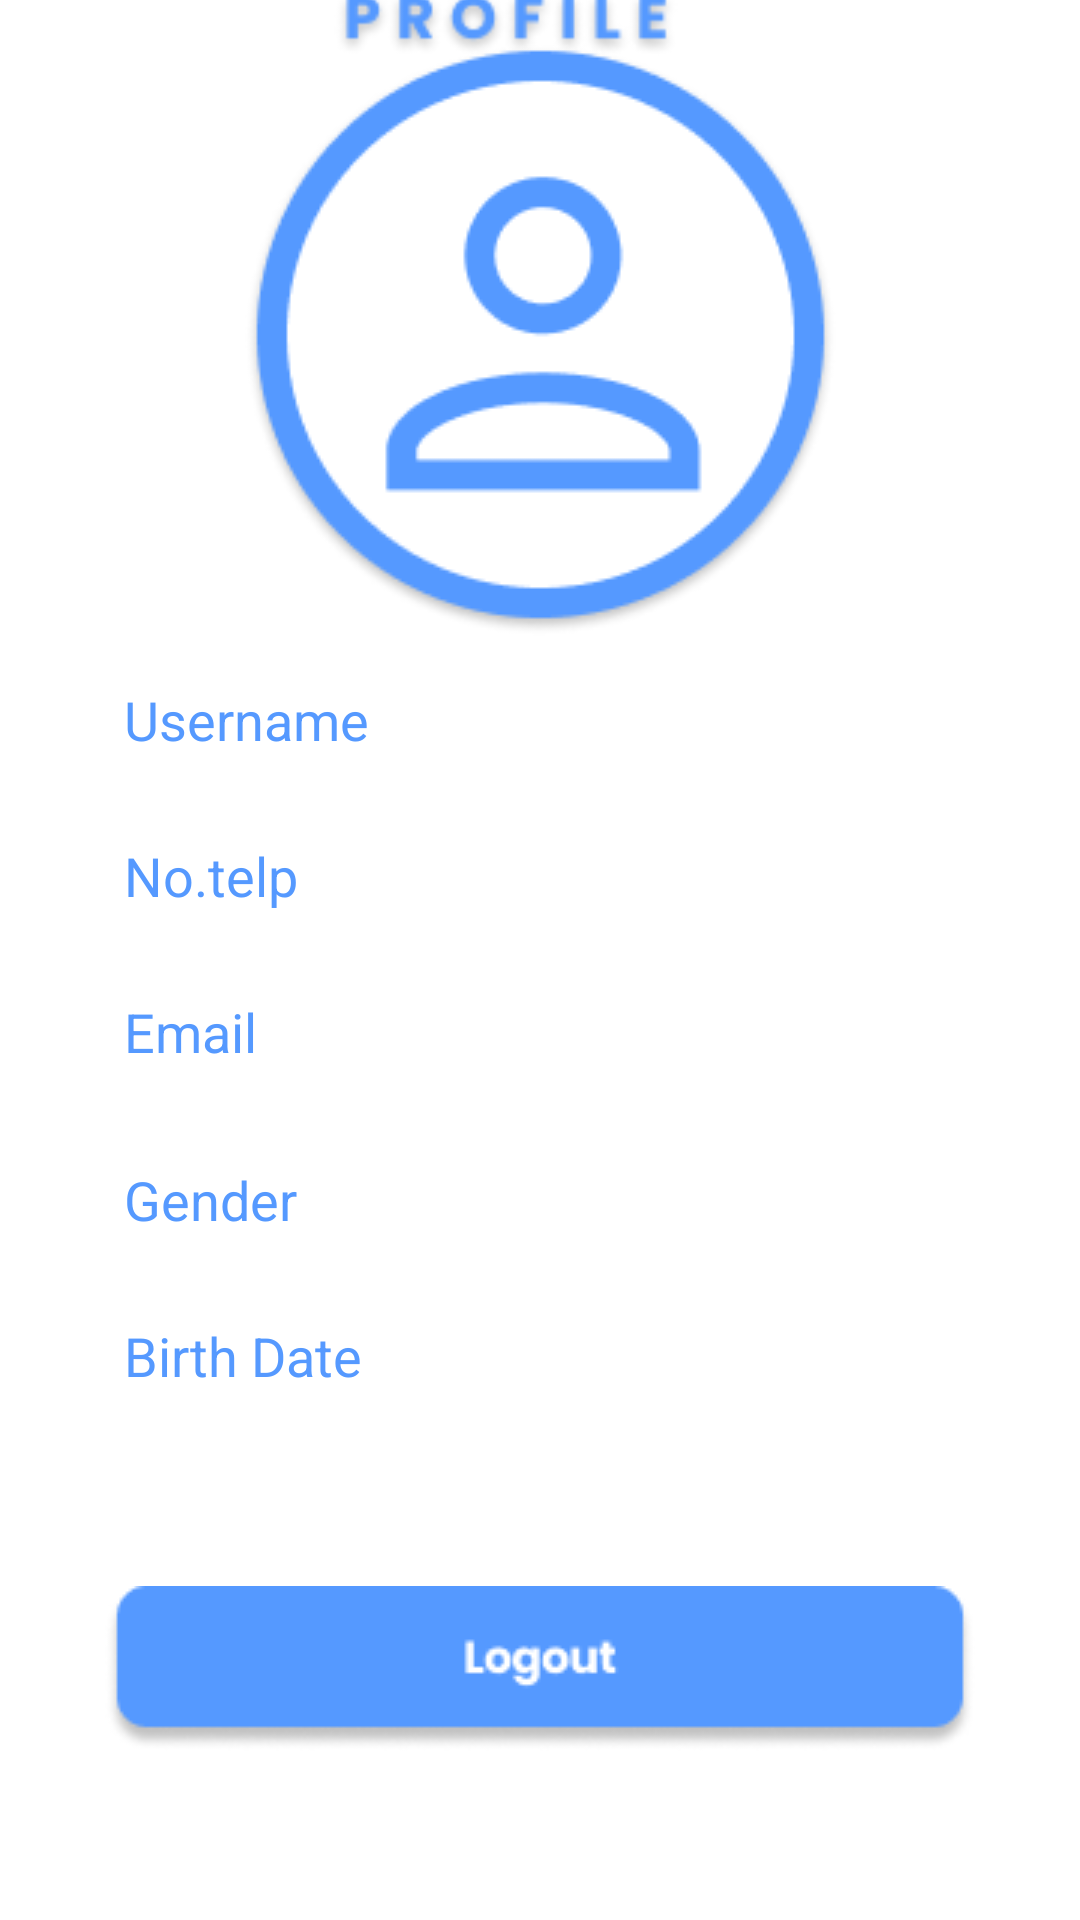

Produce the Android XML layout that renders to this screen, including the resource entries it uses.
<!-- AndroidManifest.xml: application theme Theme.Peron -->
<!-- res/layout/fragment_profile.xml -->
<?xml version="1.0" encoding="utf-8"?>
<androidx.constraintlayout.widget.ConstraintLayout
    xmlns:android="http://schemas.android.com/apk/res/android"
    xmlns:app="http://schemas.android.com/apk/res-auto"
    xmlns:tools="http://schemas.android.com/tools"
    android:layout_width="match_parent"
    android:layout_height="match_parent"
    tools:context=".fragments.ProfileFragment">

    <ImageView
        android:id="@+id/arrow_back"
        android:layout_width="wrap_content"
        android:layout_height="wrap_content"
        app:layout_constraintBottom_toTopOf="@+id/imageView8"
        app:layout_constraintEnd_toEndOf="parent"
        app:layout_constraintHorizontal_bias="0.041"
        app:layout_constraintStart_toStartOf="parent"
        app:layout_constraintTop_toTopOf="parent"
        app:srcCompat="@drawable/arrow_back" />

    <ImageView
        android:id="@+id/imageView8"
        android:layout_width="wrap_content"
        android:layout_height="wrap_content"
        app:layout_constraintBottom_toTopOf="@+id/username_profile"
        app:layout_constraintEnd_toEndOf="parent"
        app:layout_constraintStart_toStartOf="parent"
        app:layout_constraintTop_toTopOf="parent"
        app:layout_constraintVertical_bias="0.657"
        app:srcCompat="@drawable/account_big" />

    <EditText
        android:id="@+id/username_profile"
        android:layout_width="282dp"
        android:layout_height="40dp"
        android:layout_marginBottom="380dp"
        android:background="@drawable/rectangle_shape"
        android:ems="10"
        android:hint="Username"
        android:inputType="textPersonName"
        android:paddingLeft="5dp"
        android:textColorHint="@color/blue_light"
        app:layout_constraintBottom_toBottomOf="parent"
        app:layout_constraintEnd_toEndOf="parent"
        app:layout_constraintHorizontal_bias="0.465"
        app:layout_constraintStart_toStartOf="parent" />

    <EditText
        android:id="@+id/no_telpon"
        android:layout_width="282dp"
        android:layout_height="40dp"
        android:layout_marginTop="12dp"
        android:background="@drawable/rectangle_shape"
        android:ems="10"
        android:hint="No.telp"
        android:inputType="textPersonName"
        android:paddingLeft="5dp"
        android:textColorHint="@color/blue_light"
        app:layout_constraintEnd_toEndOf="parent"
        app:layout_constraintHorizontal_bias="0.465"
        app:layout_constraintStart_toStartOf="parent"
        app:layout_constraintTop_toBottomOf="@+id/username_profile" />

    <EditText
        android:id="@+id/email_box"
        android:layout_width="282dp"
        android:layout_height="40dp"
        android:layout_marginTop="12dp"
        android:background="@drawable/rectangle_shape"
        android:ems="10"
        android:hint="Email"
        android:inputType="textPersonName"
        android:paddingLeft="5dp"
        android:textColorHint="@color/blue_light"
        app:layout_constraintEnd_toEndOf="parent"
        app:layout_constraintHorizontal_bias="0.465"
        app:layout_constraintStart_toStartOf="parent"
        app:layout_constraintTop_toBottomOf="@+id/no_telpon" />

    <EditText
        android:id="@+id/gender_box"
        android:layout_width="282dp"
        android:layout_height="40dp"
        android:layout_marginTop="16dp"
        android:background="@drawable/rectangle_shape"
        android:ems="10"
        android:hint="Gender"
        android:inputType="textPersonName"
        android:paddingLeft="5dp"
        android:textColorHint="@color/blue_light"
        app:layout_constraintEnd_toEndOf="parent"
        app:layout_constraintHorizontal_bias="0.465"
        app:layout_constraintStart_toStartOf="parent"
        app:layout_constraintTop_toBottomOf="@+id/email_box" />

    <EditText
        android:id="@+id/birth_box"
        android:layout_width="282dp"
        android:layout_height="40dp"
        android:layout_marginTop="12dp"
        android:background="@drawable/rectangle_shape"
        android:ems="10"
        android:hint="Birth Date"
        android:inputType="textPersonName"
        android:paddingLeft="5dp"
        android:textColorHint="@color/blue_light"
        app:layout_constraintEnd_toEndOf="parent"
        app:layout_constraintHorizontal_bias="0.465"
        app:layout_constraintStart_toStartOf="parent"
        app:layout_constraintTop_toBottomOf="@+id/gender_box" />

    <ImageView
        android:id="@+id/logout"
        android:layout_width="wrap_content"
        android:layout_height="wrap_content"
        app:layout_constraintBottom_toBottomOf="parent"
        app:layout_constraintEnd_toEndOf="parent"
        app:layout_constraintStart_toStartOf="parent"
        app:layout_constraintTop_toBottomOf="@+id/birth_box"
        app:srcCompat="@drawable/logout_button" />

    <ImageView
        android:id="@+id/imageView11"
        android:layout_width="wrap_content"
        android:layout_height="wrap_content"
        app:layout_constraintBottom_toTopOf="@+id/imageView8"
        app:layout_constraintEnd_toEndOf="parent"
        app:layout_constraintHorizontal_bias="0.419"
        app:layout_constraintStart_toEndOf="@+id/arrow_back"
        app:layout_constraintTop_toTopOf="parent"
        app:srcCompat="@drawable/profile_text" />

</androidx.constraintlayout.widget.ConstraintLayout>
<!-- resources referenced by this layout -->
<resources>
  <color name="blue_light">#5599FF</color>
  <!-- drawable account_big: png bitmap (drawable, 12407 bytes) -->
  <!-- drawable logout_button: png bitmap (drawable, 3661 bytes) -->
  <!-- drawable profile_text: png bitmap (drawable, 3689 bytes) -->
  <style name="Theme.Peron" parent="Theme.MaterialComponents.DayNight.NoActionBar">
          
          <item name="colorPrimary">@color/purple_500</item>
          <item name="colorPrimaryVariant">@color/purple_700</item>
          <item name="colorOnPrimary">@color/white</item>
          
          <item name="colorSecondary">@color/teal_200</item>
          <item name="colorSecondaryVariant">@color/teal_700</item>
          <item name="colorOnSecondary">@color/black</item>
          
          <item name="android:statusBarColor">?attr/colorPrimaryVariant</item>
          
      </style>
  <color name="purple_500">#FF6200EE</color>
  <color name="purple_700">#FF3700B3</color>
  <color name="white">#FFFFFFFF</color>
  <color name="teal_200">#FF03DAC5</color>
  <color name="teal_700">#FF018786</color>
  <color name="black">#FF000000</color>
</resources>
